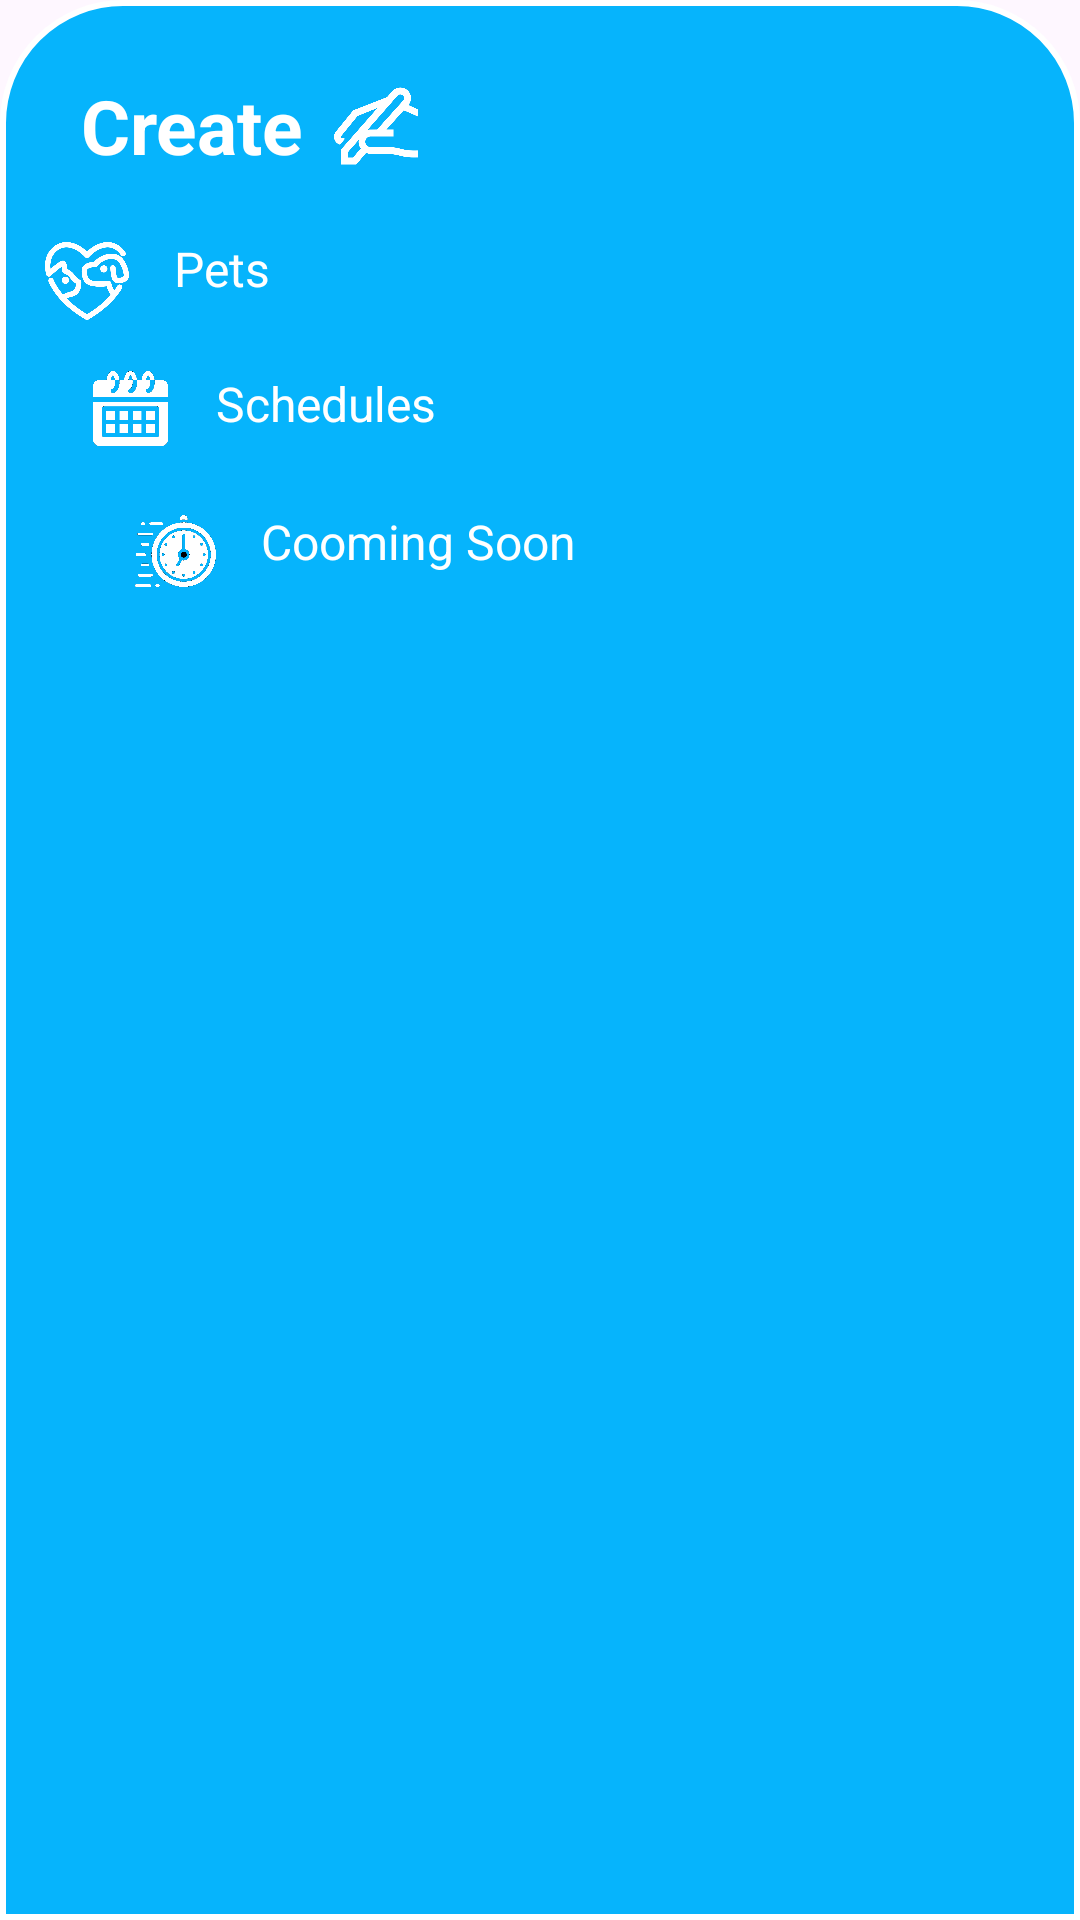

Write the Android layout XML for this screen, with the resource values it uses.
<!-- AndroidManifest.xml: application theme Theme.Typoandroidstudio -->
<!-- res/layout/bottomsheetlayout.xml -->
<?xml version="1.0" encoding="utf-8"?>
<LinearLayout xmlns:android="http://schemas.android.com/apk/res/android"
    android:orientation="vertical"
    android:layout_width="match_parent"
    android:layout_height="match_parent"
    android:background="@drawable/dialogbkg">

    <ImageView
        android:layout_width="100dp"
        android:layout_height="5dp"
        android:layout_gravity="center|top"
        android:scaleType="centerCrop"
        android:src="@drawable/fondoblanco" />

    <LinearLayout
        android:layout_width="356dp"
        android:layout_height="wrap_content"
        android:orientation="horizontal">

        <TextView
            android:id="@+id/createText"
            android:layout_width="wrap_content"
            android:layout_height="wrap_content"
            android:layout_marginStart="12dp"
            android:layout_marginTop="5dp"
            android:padding="5dp"
            android:text="Create"
            android:textAlignment="viewStart"
            android:textColor="#FFFFFF"
            android:textSize="25dp"
            android:textStyle="bold" />

        <ImageView
            android:layout_marginTop="12dp"
            android:layout_marginLeft="5dp"
            android:layout_width="28dp"
            android:layout_height="30dp"
            android:src="@drawable/create" />

        <ImageView
            android:id="@+id/cancelButton"
            android:layout_width="30dp"
            android:layout_height="40dp"
            android:layout_marginLeft="180dp"
            android:layout_marginTop="8dp"
            android:src="@drawable/botonx" />

    </LinearLayout>


    <LinearLayout
        android:id="@+id/pets"
        android:orientation="horizontal"
        android:layout_width="match_parent"
        android:layout_height="wrap_content"
        android:layout_marginTop="10dp"
        android:padding="5dp">

        <ImageView
            android:layout_width="28dp"
            android:layout_height="30dp"
            android:src="@drawable/logopets" />

        <TextView
            android:layout_width="wrap_content"
            android:layout_height="wrap_content"
            android:layout_marginLeft="15dp"
            android:text="Pets"
            android:textColor="#FFFFFF"
            android:textSize="16sp" />

    </LinearLayout>

    <LinearLayout
        android:id="@+id/agendamiendo"
        android:orientation="horizontal"
        android:layout_width="match_parent"
        android:layout_height="wrap_content"
        android:layout_marginTop="5dp"
        android:layout_marginLeft="15dp"
        android:padding="5dp">

">


        <ImageView
            android:layout_width="27dp"
            android:layout_height="25dp"
            android:src="@drawable/calendario" />

        <TextView
            android:layout_width="wrap_content"
            android:layout_height="wrap_content"
            android:text="Schedules"
            android:textColor="#FFFFFF"
            android:layout_marginLeft="15dp"
            android:textSize="16sp"/>

    </LinearLayout>

    <LinearLayout
        android:id="@+id/cooming"
        android:orientation="horizontal"
        android:layout_width="match_parent"
        android:layout_height="wrap_content"
        android:paddingLeft="35dp"
        android:paddingRight="10dp"
        android:paddingTop="10dp"
        android:paddingBottom="5dp">


        <ImageView
            android:layout_width="27dp"
            android:layout_height="40dp"
            android:src="@drawable/cooming" />

        <TextView
            android:layout_width="wrap_content"
            android:layout_height="wrap_content"
            android:layout_marginTop="6dp"
            android:layout_marginLeft="15dp"
            android:text="Cooming Soon"
            android:textColor="#FFFFFF"
            android:textSize="16sp" />

    </LinearLayout>

</LinearLayout>
<!-- resources referenced by this layout -->
<resources>
  <!-- drawable calendario: png bitmap (drawable, 15204 bytes) -->
  <!-- drawable cooming: png bitmap (drawable, 33705 bytes) -->
  <!-- drawable create: png bitmap (drawable, 19258 bytes) -->
  <!-- drawable dialogbkg (drawable) -->
  <?xml version="1.0" encoding="utf-8"?>
  <shape xmlns:android="http://schemas.android.com/apk/res/android">
  
      <solid
          android:color="#06B4FC"/>
  
      <corners
          android:topLeftRadius="40dp"
          android:topRightRadius="40dp"/>
          <padding
              android:left="10dp"
              android:right="10dp"
              android:top="10dp"
              android:bottom="10dp"/>
      <stroke
          android:width="2dp"
          android:color="#FFFFFF"/>
  </shape>
  <!-- drawable logopets: png bitmap (drawable, 28601 bytes) -->
  <style name="Theme.Typoandroidstudio" parent="Base.Theme.Typoandroidstudio" />
  <style name="Base.Theme.Typoandroidstudio" parent="Theme.Material3.DayNight.NoActionBar">
          
          
      </style>
</resources>
